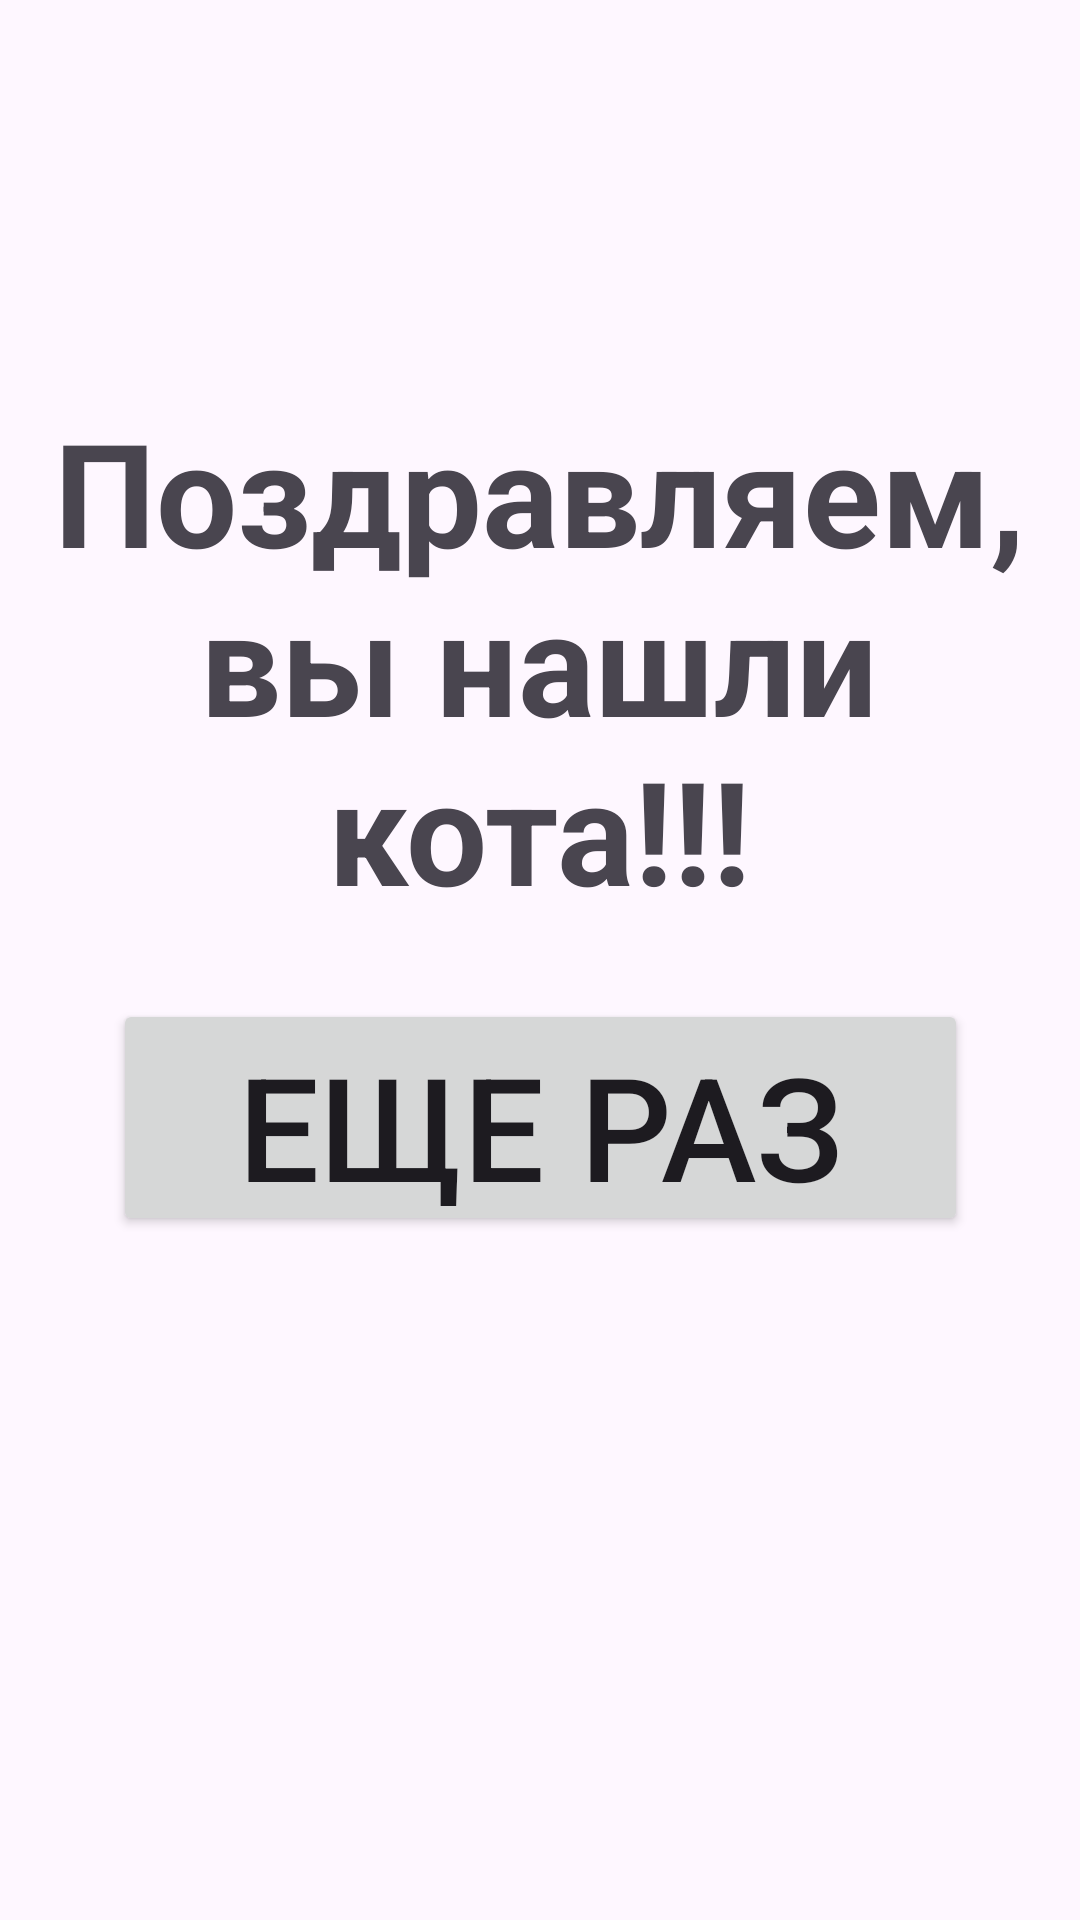

Reconstruct the res/layout file that produces this screen, plus the resources it refers to.
<!-- AndroidManifest.xml: application theme Theme.ShredingerCat -->
<!-- res/layout/activity_main2.xml -->
<?xml version="1.0" encoding="utf-8"?>
<androidx.constraintlayout.widget.ConstraintLayout xmlns:android="http://schemas.android.com/apk/res/android"
    xmlns:app="http://schemas.android.com/apk/res-auto"
    xmlns:tools="http://schemas.android.com/tools"
    android:layout_width="match_parent"
    android:layout_height="match_parent"
    tools:context=".MainActivity2">

    <TextView
        android:id="@+id/textView"
        android:layout_width="332dp"
        android:layout_height="195dp"
        android:gravity="center"
        android:text="Поздравляем, вы нашли кота!!!"
        android:textSize="48dp"
        android:textStyle="bold"
        app:layout_constraintBottom_toTopOf="@+id/button"
        app:layout_constraintEnd_toEndOf="parent"
        app:layout_constraintHorizontal_bias="0.493"
        app:layout_constraintStart_toStartOf="parent"
        app:layout_constraintTop_toTopOf="parent"
        app:layout_constraintVertical_bias="0.89" />

    <Button
        android:id="@+id/button"
        android:layout_width="285dp"
        android:layout_height="79dp"
        android:layout_marginBottom="228dp"
        android:gravity="center"
        android:text="Еще раз"
        android:textSize="48dp"
        app:layout_constraintBottom_toBottomOf="parent"
        app:layout_constraintEnd_toEndOf="parent"
        app:layout_constraintStart_toStartOf="parent"
        tools:ignore="MissingConstraints" />
</androidx.constraintlayout.widget.ConstraintLayout>
<!-- resources referenced by this layout -->
<resources>
  <style name="Theme.ShredingerCat" parent="Base.Theme.ShredingerCat" />
  <style name="Base.Theme.ShredingerCat" parent="Theme.Material3.DayNight.NoActionBar">
          
          
      </style>
</resources>
